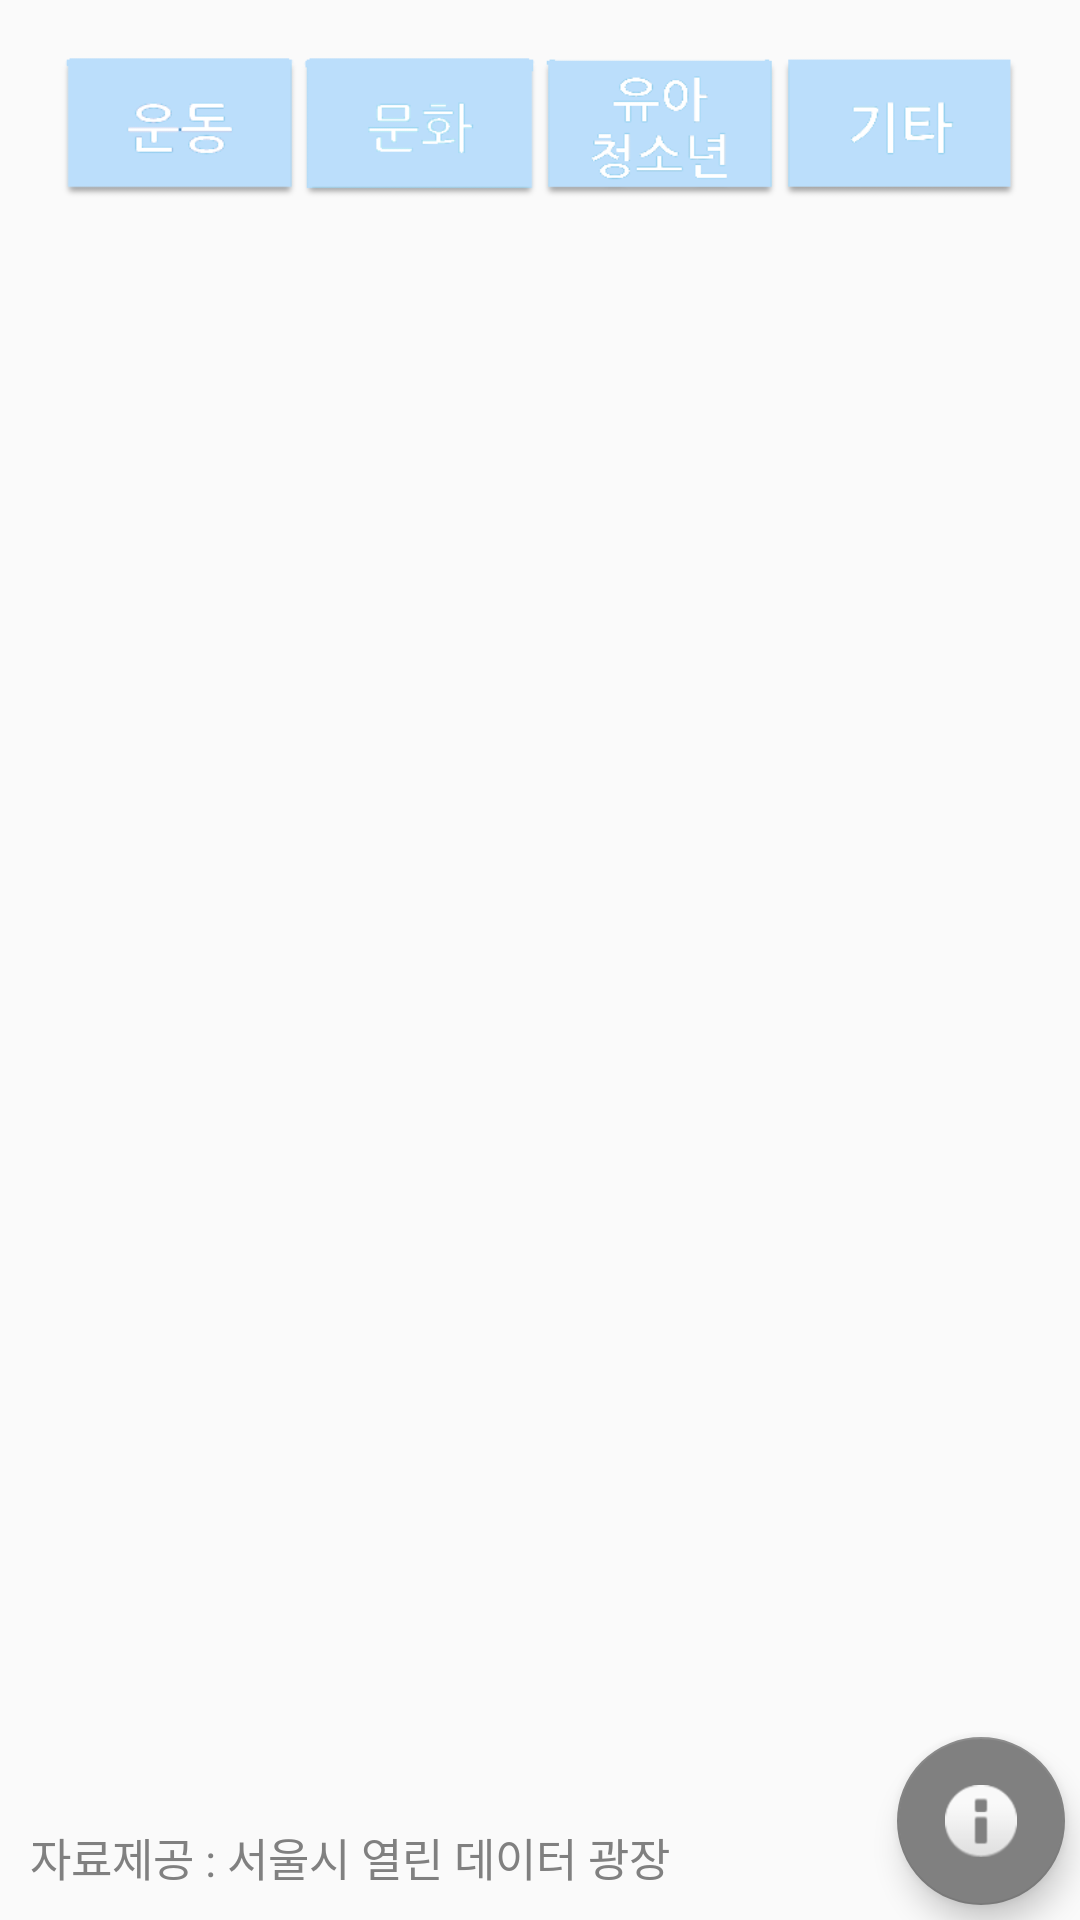

Produce the Android XML layout that renders to this screen, including the resource entries it uses.
<!-- AndroidManifest.xml: application theme AppTheme -->
<!-- res/layout/center_detail.xml -->
<?xml version="1.0" encoding="utf-8"?>
<android.support.design.widget.CoordinatorLayout xmlns:android="http://schemas.android.com/apk/res/android"
    xmlns:app="http://schemas.android.com/apk/res-auto"
    xmlns:tools="http://schemas.android.com/tools"
    xmlns:app1="http://schemas.android.com/apk/res/com.seoul.culture"
    android:id="@+id/cl"
    android:layout_width="fill_parent"
    android:layout_height="fill_parent"
    android:fitsSystemWindows="true" >

    <LinearLayout
        android:layout_width="fill_parent"
        android:layout_height="fill_parent"
        android:orientation="vertical"
        android:padding="10dp" >

        <LinearLayout
            android:layout_width="match_parent"
            android:layout_height="0dp"
            android:layout_marginLeft="10dp"
            android:layout_marginRight="10dp"
            android:layout_weight="1"
            android:gravity="center" >

            <Button
                android:id="@+id/button1"
                android:layout_width="0dp"
                android:layout_height="wrap_content"
                android:layout_weight="1"
                android:background="@drawable/btn_health_selector" />

            <Button
                android:id="@+id/button2"
                android:layout_width="0dp"
                android:layout_height="wrap_content"
                android:layout_weight="1"
                android:background="@drawable/btn_culture_selector" />

            <Button
                android:id="@+id/button3"
                android:layout_width="0dp"
                android:layout_height="wrap_content"
                android:layout_weight="1"
                android:background="@drawable/btn_youth_selector" />

            <Button
                android:id="@+id/button4"
                android:layout_width="0dp"
                android:layout_height="wrap_content"
                android:layout_weight="1"
                android:background="@drawable/btn_others_selector" />
        </LinearLayout>

        <ExpandableListView
            android:id="@+id/expandableListView1"
            android:layout_width="match_parent"
            android:layout_height="0dp"
            android:layout_weight="8"
            android:padding="8dp" >
        </ExpandableListView>

        <TextView
            android:id="@+id/textView1"
            android:layout_width="wrap_content"
            android:layout_height="wrap_content"
            android:text="자료제공 : 서울시 열린 데이터 광장"
            android:textColor="#808080"
            android:textSize="15dp" />
    </LinearLayout>

    <LinearLayout
        android:layout_width="150dp"
        android:layout_height="wrap_content"
        android:layout_gravity="bottom|end"
        android:orientation="vertical" >

        <LinearLayout
            android:layout_width="match_parent"
            android:layout_height="wrap_content"
            android:orientation="horizontal" >

            <TextView
                android:id="@+id/tv1"
                android:layout_width="wrap_content"
                android:layout_height="wrap_content"
                android:layout_gravity="center"
                android:layout_marginRight="8dp"
                android:background="#808080"
                android:text=" 지도보기 "
                android:textColor="#fff"
                android:textSize="18dp"
                android:visibility="invisible" />

            <android.support.design.widget.FloatingActionButton
                android:id="@+id/fab2"
                android:layout_width="wrap_content"
                android:layout_height="wrap_content"
                android:src="@android:drawable/ic_dialog_map"
                android:visibility="invisible"
                app:backgroundTint="#2196F3"
                app1:elevation="0dp"
                app1:fabSize="normal" />
        </LinearLayout>

        <LinearLayout
            android:layout_width="match_parent"
            android:layout_height="wrap_content"
            android:orientation="horizontal" >

            <TextView
                android:id="@+id/tv2"
                android:layout_width="wrap_content"
                android:layout_height="wrap_content"
                android:layout_gravity="center"
                android:layout_marginRight="8dp"
                android:background="#808080"
                android:text=" 센터정보 "
                android:textColor="#fff"
                android:textSize="18dp"
                android:visibility="invisible" />

            <android.support.design.widget.FloatingActionButton
                android:id="@+id/fab1"
                android:layout_width="wrap_content"
                android:layout_height="wrap_content"
                android:src="@android:drawable/ic_popup_reminder"
                android:visibility="invisible"
                app:backgroundTint="#2196F3"
                app1:elevation="0dp"
                app1:fabSize="normal" />
        </LinearLayout>

        <android.support.design.widget.FloatingActionButton
            android:id="@+id/fab"
            android:layout_width="match_parent"
            android:layout_height="wrap_content"
            android:layout_gravity="right"
            android:layout_margin="5dp"
            android:src="@android:drawable/ic_dialog_info"
            app:backgroundTint="#808080"
            app1:fabSize="mini" />
    </LinearLayout>

</android.support.design.widget.CoordinatorLayout>
<!-- resources referenced by this layout -->
<resources>
  <!-- drawable btn_culture_selector (drawable) -->
  <?xml version="1.0" encoding="utf-8"?>
  <selector xmlns:android="http://schemas.android.com/apk/res/android">
  
      <item android:drawable="@drawable/btn_culture_ov" android:state_pressed="true"></item>
      <item android:drawable="@drawable/btn_culture_ov" android:state_selected="true"></item>
      <item android:drawable="@drawable/btn_culture" ></item>
  
  </selector>
  <!-- drawable btn_health_selector (drawable) -->
  <?xml version="1.0" encoding="utf-8"?>
  <selector xmlns:android="http://schemas.android.com/apk/res/android">
  
      <item android:drawable="@drawable/btn_health_ov" android:state_pressed="true"></item>
      <item android:drawable="@drawable/btn_health_ov" android:state_selected="true"></item>
      <item android:drawable="@drawable/btn_health" ></item>
  
  </selector>
  <!-- drawable btn_others_selector (drawable) -->
  <?xml version="1.0" encoding="utf-8"?>
  <selector xmlns:android="http://schemas.android.com/apk/res/android">
  
      <item android:drawable="@drawable/btn_others_ov" android:state_pressed="true"></item>
      <item android:drawable="@drawable/btn_others_ov" android:state_selected="true"></item>
      <item android:drawable="@drawable/btn_others" ></item>
  
  </selector>
  <!-- drawable btn_youth_selector (drawable) -->
  <?xml version="1.0" encoding="utf-8"?>
  <selector xmlns:android="http://schemas.android.com/apk/res/android">
  
      <item android:drawable="@drawable/btn_youth_ov" android:state_pressed="true"></item>
      <item android:drawable="@drawable/btn_youth_ov" android:state_selected="true"></item>
      <item android:drawable="@drawable/btn_youth" ></item>
  
  </selector>
  <style name="AppTheme" parent="Theme.AppCompat.Light.DarkActionBar">
          <item name="colorAccent">#FF4081</item>
          <item name="colorPrimary">#2196F3</item>
          <item name="colorPrimaryDark">#E3F2FD</item>
          <item name="colorControlHighlight">#BBDEFB</item>
          <item name="colorControlNormal">#FF0000</item>
      </style>
  <!-- drawable btn_culture_ov: png bitmap (drawable-xxhdpi, 3230 bytes) -->
  <!-- drawable btn_culture: png bitmap (drawable-xxhdpi, 3005 bytes) -->
  <!-- drawable btn_health_ov: png bitmap (drawable-xxhdpi, 3907 bytes) -->
  <!-- drawable btn_health: png bitmap (drawable-xxhdpi, 3751 bytes) -->
  <!-- drawable btn_others_ov: png bitmap (drawable-xxhdpi, 3167 bytes) -->
  <!-- drawable btn_others: png bitmap (drawable-xxhdpi, 2899 bytes) -->
  <!-- drawable btn_youth_ov: png bitmap (drawable-xxhdpi, 6211 bytes) -->
  <!-- drawable btn_youth: png bitmap (drawable-xxhdpi, 5505 bytes) -->
</resources>
